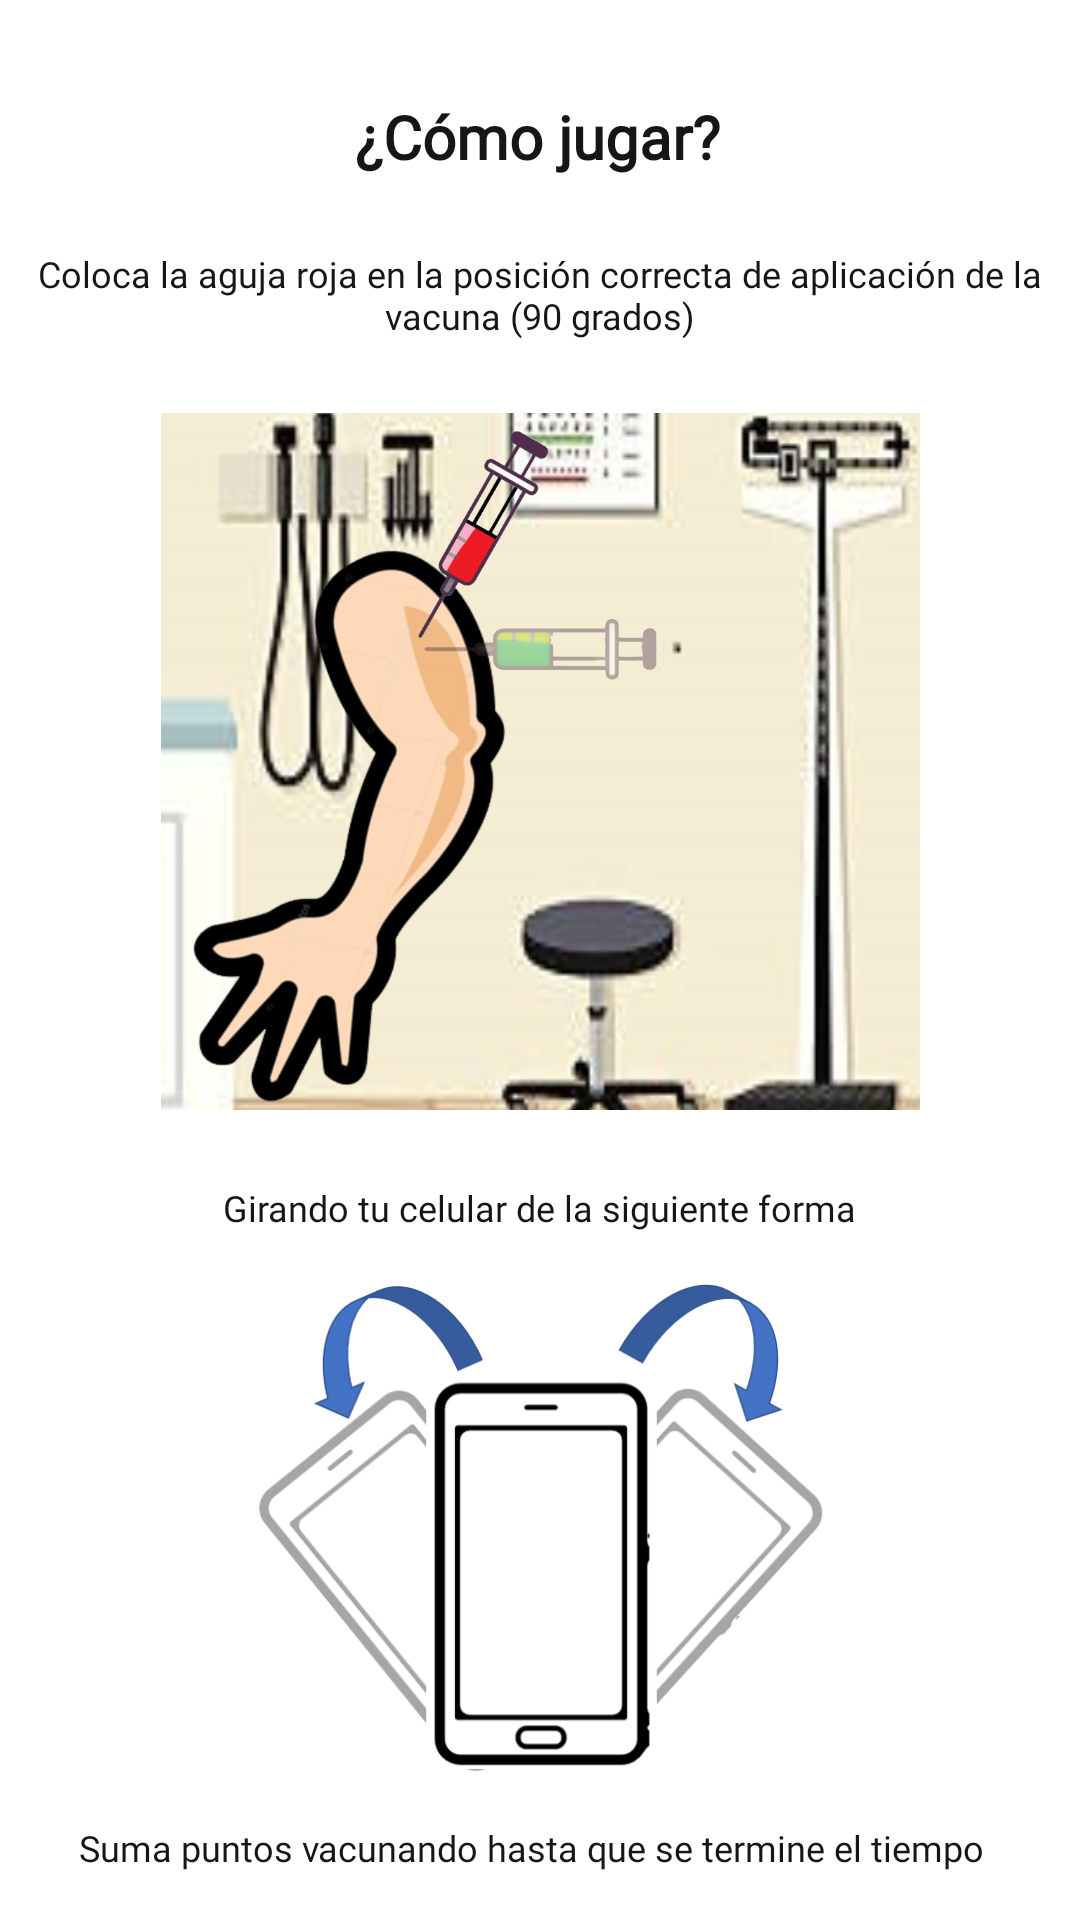

The Android layout XML behind this screen, and the referenced resources:
<!-- AndroidManifest.xml: application theme Theme.MiCovid -->
<!-- res/layout/fragment_primer_jugar.xml -->
<?xml version="1.0" encoding="utf-8"?>
<FrameLayout xmlns:android="http://schemas.android.com/apk/res/android"
    xmlns:app="http://schemas.android.com/apk/res-auto"
    xmlns:tools="http://schemas.android.com/tools"
    android:layout_width="match_parent"
    android:layout_height="match_parent"
    tools:context=".PrimerFragmentJugar">

    <androidx.constraintlayout.widget.ConstraintLayout
        android:layout_width="match_parent"
        android:layout_height="match_parent"
        android:background="@color/covid">

        <TextView
            android:id="@+id/textView10"
            android:layout_width="wrap_content"
            android:layout_height="wrap_content"
            android:layout_marginTop="16dp"
            android:fontFamily="@font/bungee_inline"
            android:text="Girando tu celular de la siguiente forma"
            android:textColor="@color/textColor"
            android:textSize="12sp"
            app:layout_constraintEnd_toEndOf="parent"
            app:layout_constraintStart_toStartOf="parent"
            app:layout_constraintTop_toBottomOf="@+id/imageView2" />

        <TextView
            android:id="@+id/textView3"
            android:layout_width="wrap_content"
            android:layout_height="wrap_content"
            android:layout_marginTop="32dp"
            android:fontFamily="@font/bungee_inline"
            android:text="@string/button_como_jugar"
            android:textColor="@color/textColor"
            android:textSize="20sp"
            android:textStyle="bold"
            app:layout_constraintEnd_toEndOf="parent"
            app:layout_constraintHorizontal_bias="0.497"
            app:layout_constraintStart_toStartOf="parent"
            app:layout_constraintTop_toTopOf="parent" />

        <TextView
            android:id="@+id/textView4"
            android:layout_width="wrap_content"
            android:layout_height="wrap_content"
            android:layout_marginTop="24dp"
            android:fontFamily="@font/bungee_inline"
            android:text="Coloca la aguja roja en la posición correcta de aplicación de la vacuna (90 grados)"
            android:textAlignment="center"
            android:textColor="@color/textColor"
            android:textSize="12sp"
            app:layout_constraintEnd_toEndOf="parent"
            app:layout_constraintStart_toStartOf="parent"
            app:layout_constraintTop_toBottomOf="@+id/textView3" />

        <TextView
            android:id="@+id/textView5"
            android:layout_width="wrap_content"
            android:layout_height="wrap_content"
            android:layout_marginTop="16dp"
            android:fontFamily="@font/bungee_inline"
            android:text="Suma puntos vacunando hasta que se termine el tiempo"
            android:textColor="@color/textColor"
            android:textSize="12sp"
            app:layout_constraintEnd_toEndOf="parent"
            app:layout_constraintHorizontal_bias="0.454"
            app:layout_constraintStart_toStartOf="parent"
            app:layout_constraintTop_toBottomOf="@+id/imageView5" />

        <ImageView
            android:id="@+id/imageView2"
            android:layout_width="253dp"
            android:layout_height="249dp"
            android:layout_marginTop="16dp"
            android:src="@drawable/vacunas"
            app:layout_constraintEnd_toEndOf="parent"
            app:layout_constraintStart_toStartOf="parent"
            app:layout_constraintTop_toBottomOf="@+id/textView4" />

        <ImageView
            android:id="@+id/imageView5"
            android:layout_width="225dp"
            android:layout_height="165dp"
            android:layout_marginTop="16dp"
            android:src="@drawable/pos_celular"
            app:layout_constraintEnd_toEndOf="parent"
            app:layout_constraintStart_toStartOf="parent"
            app:layout_constraintTop_toBottomOf="@+id/textView10" />
    </androidx.constraintlayout.widget.ConstraintLayout>
</FrameLayout>
<!-- resources referenced by this layout -->
<resources>
  <color name="covid">#FFFFFFFF</color>
  <color name="textColor">#171616</color>
  <!-- drawable pos_celular: png bitmap (drawable, 37084 bytes) -->
  <!-- drawable vacunas: png bitmap (drawable, 661621 bytes) -->
  <string name="button_como_jugar">¿Cómo jugar?</string>
  <style name="Theme.MiCovid" parent="Theme.MaterialComponents.DayNight.DarkActionBar">
          
          <item name="colorPrimary">@color/purple_500</item>
          <item name="colorPrimaryVariant">@color/purple_700</item>
          <item name="colorOnPrimary">@color/white</item>
          
          <item name="colorSecondary">@color/teal_200</item>
          <item name="colorSecondaryVariant">@color/teal_700</item>
          <item name="colorOnSecondary">@color/black</item>
          
          <item name="android:statusBarColor" tools:targetApi="l">?attr/colorPrimaryVariant</item>
          
      </style>
  <color name="purple_500">#FF6200EE</color>
  <color name="purple_700">#FF3700B3</color>
  <color name="white">#FFFFFFFF</color>
  <color name="teal_200">#FF03DAC5</color>
  <color name="teal_700">#FF018786</color>
  <color name="black">#FF000000</color>
</resources>
